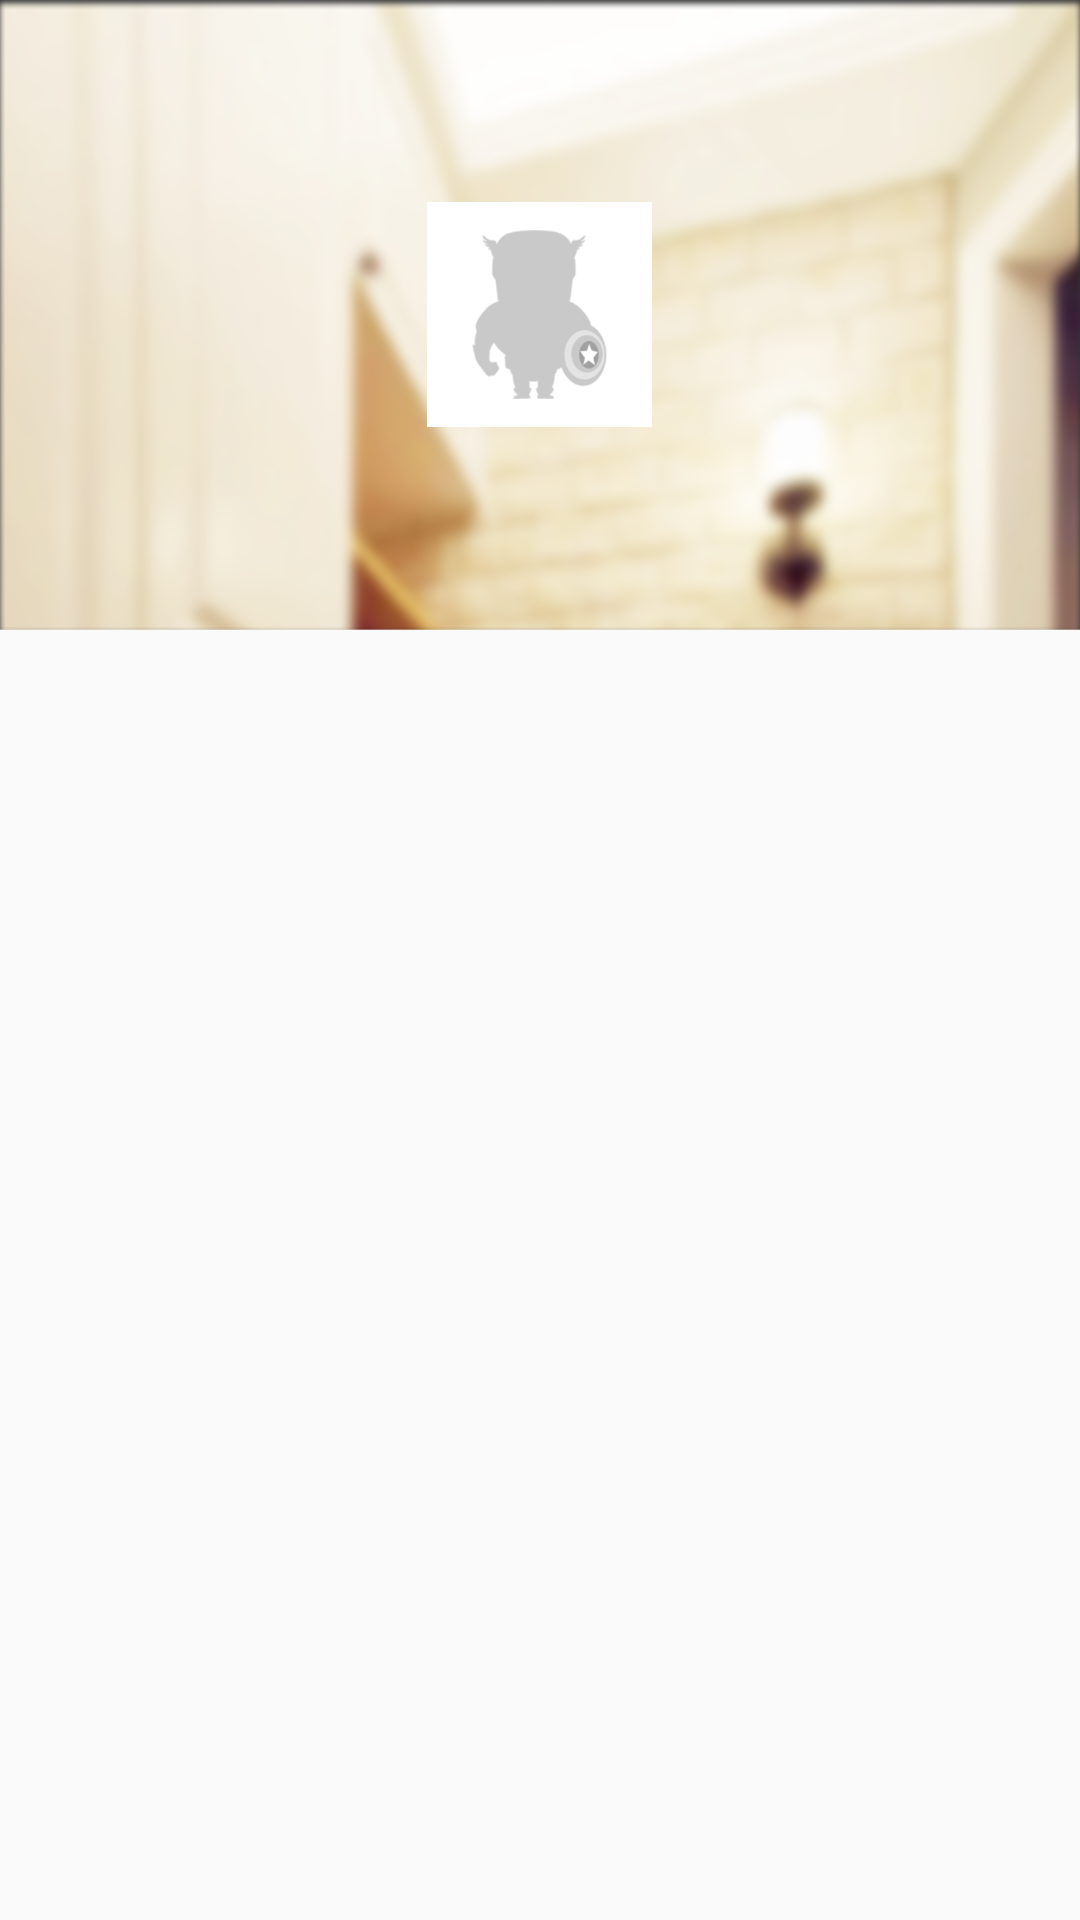

Write the Android layout XML for this screen, with the resource values it uses.
<!-- AndroidManifest.xml: application theme AppTheme -->
<!-- res/layout/fragment_profile.xml -->
<?xml version="1.0" encoding="utf-8"?>
<LinearLayout xmlns:android="http://schemas.android.com/apk/res/android"
    android:orientation="vertical" android:layout_width="match_parent"
    android:layout_height="match_parent" android:weightSum="3"
    android:clipChildren="false"
    >

    
        
        
        
        
        
            
            
            
            
            
        
            
            
            

            

    


    <RelativeLayout
        android:layout_width="match_parent"
        android:layout_height="0dp"
        android:layout_weight="1"
        android:gravity="center">

        <ImageView
            android:layout_width="match_parent"
            android:layout_height="match_parent"
            android:scaleType="fitXY"
            android:src="@drawable/drawable_persioncenter_top_background"
            android:layout_alignParentTop="true"
            android:layout_alignParentLeft="true"
            android:layout_alignParentStart="true" />
        <ImageView
            android:id="@+id/profileForemanIV"
            android:layout_width="75dp"
            android:layout_height="75dp"
            android:scaleType="fitXY"
            android:src="@drawable/drawable_persioncenter_top_header"
            android:layout_centerVertical="true"
            android:layout_centerHorizontal="true"
            android:background="@color/colorWhite"/>
        <TextView
            android:id="@+id/profileForemanPhoneTV"
            android:layout_width="wrap_content"
            android:layout_height="wrap_content"
            android:layout_below="@+id/profileForemanIV"
            android:layout_centerHorizontal="true"/>
    </RelativeLayout>

    <ListView
        android:id="@+id/profileListLV"
        android:layout_width="match_parent"
        android:layout_height="0dp"
        android:layout_marginTop="10dp"
        android:layout_weight="2">

    </ListView>


</LinearLayout>
<!-- resources referenced by this layout -->
<resources>
  <color name="colorWhite">#ffffff</color>
  <!-- drawable drawable_persioncenter_top_background: png bitmap (drawable, 319209 bytes) -->
  <!-- drawable drawable_persioncenter_top_header: png bitmap (drawable, 11980 bytes) -->
  <style name="AppTheme" parent="Theme.AppCompat.Light.NoActionBar">
          
          <item name="colorPrimary">@color/colorPrimary</item>
          <item name="colorPrimaryDark">@color/colorPrimaryDark</item>
          <item name="colorAccent">@color/colorAccent</item>
      </style>
  <color name="colorPrimary">#888888</color>
  <color name="colorPrimaryDark">#484848</color>
  <color name="colorAccent">#d23d2d</color>
</resources>
